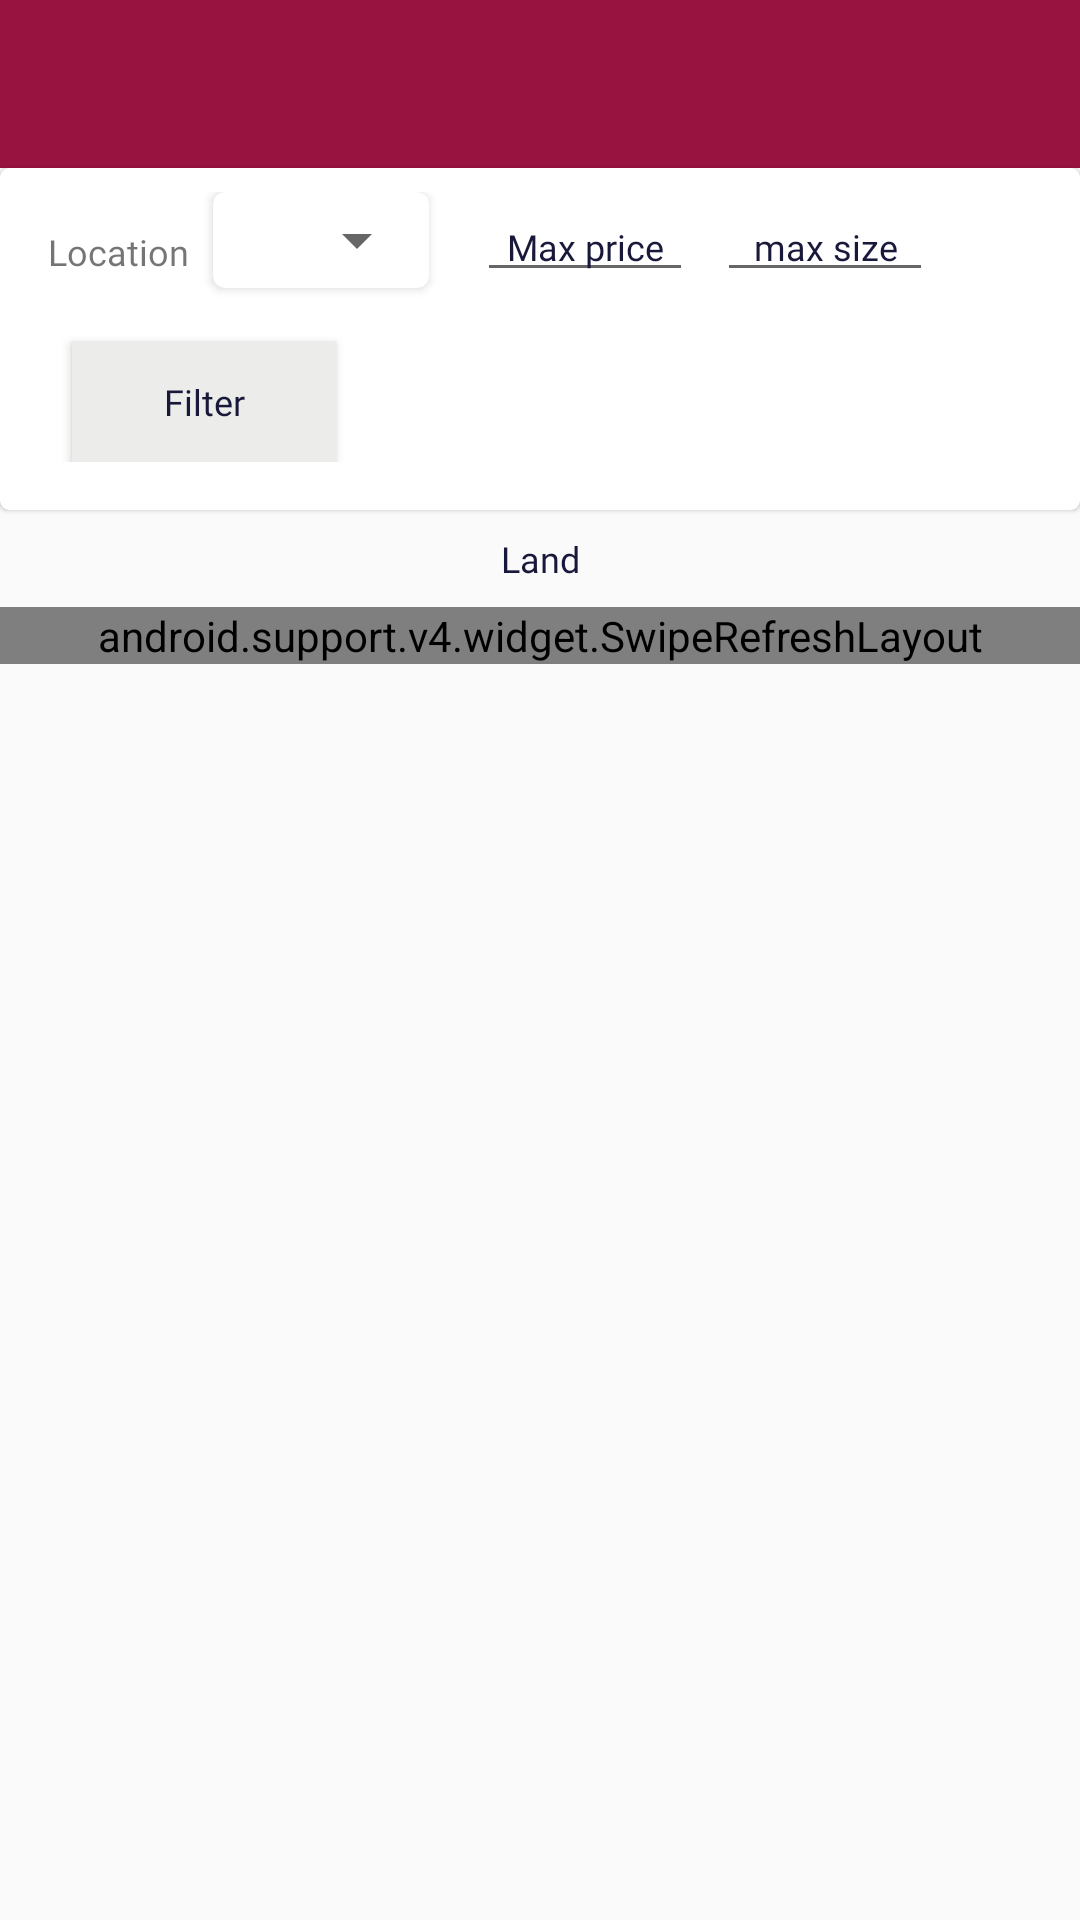

Here is an Android app screen rendered from its layout file. Give the layout XML and the strings, colors and styles it references.
<!-- AndroidManifest.xml: application theme AppTheme -->
<!-- res/layout/activity_land.xml -->
<?xml version="1.0" encoding="utf-8"?>
<LinearLayout xmlns:android="http://schemas.android.com/apk/res/android"
    xmlns:app="http://schemas.android.com/apk/res-auto"
    xmlns:tools="http://schemas.android.com/tools"
    android:layout_width="match_parent"
    android:layout_height="match_parent"
    tools:context=".Land"
    android:orientation="vertical"
    >

    <include
        android:id="@+id/filter_area"
        layout="@layout/land_filter_area"
        android:layout_width="match_parent"
        android:layout_height="match_parent"
        />




</LinearLayout>
<!-- res/layout/land_filter_area.xml (included above) -->
<?xml version="1.0" encoding="utf-8"?>
<LinearLayout xmlns:android="http://schemas.android.com/apk/res/android"
    xmlns:app="http://schemas.android.com/apk/res-auto"
    android:layout_width="match_parent"
    android:layout_height="match_parent"
    android:orientation="vertical">


    <include
        android:id="@+id/land_home_app_bar"
        layout="@layout/app_bar"
        android:layout_width="match_parent"
        android:layout_height="wrap_content" />

    <android.support.v7.widget.CardView
        android:layout_width="match_parent"
        android:layout_height="wrap_content"
        app:cardCornerRadius="3dp"
        app:cardElevation="1dp">


        <LinearLayout
            android:layout_width="match_parent"
            android:layout_height="wrap_content"
            android:layout_marginBottom="16dp"
            android:layout_marginTop="8dp"
            android:orientation="vertical">

            <LinearLayout
                android:layout_width="match_parent"
                android:layout_height="wrap_content"
                android:layout_marginStart="16dp"
                android:orientation="horizontal"

                >


                <TextView
                    android:layout_width="wrap_content"
                    android:layout_height="40dp"
                    android:layout_gravity="center_vertical"
                    android:fontFamily="@font/montserrat_medium"
                    android:gravity="center_vertical"
                    android:text="@string/location"
                    android:textAlignment="center"
                    android:textSize="12sp" />

                <android.support.v7.widget.CardView
                    android:layout_width="wrap_content"
                    android:layout_height="wrap_content"
                    android:layout_marginEnd="8dp"
                    android:layout_marginStart="8dp"
                    app:cardCornerRadius="4dp">

                    <Spinner
                        android:id="@+id/land_home_location_spinner"
                        android:layout_width="72dp"
                        android:layout_height="32dp"
                        android:prompt="@string/location"
                        app:fontFamily="@font/montserrat_regular"

                        />

                </android.support.v7.widget.CardView>


                <EditText
                    android:id="@+id/land_max_price_edit_text"
                    android:layout_width="72dp"
                    android:layout_height="wrap_content"
                    android:layout_marginStart="8dp"
                    android:gravity="center_horizontal"
                    android:hint="@string/max_price"
                    android:inputType="number"
                    android:textAlignment="center"
                    android:textColorHint="@color/my_color_secondary"
                    android:textSize="12sp"
                    app:fontFamily="@font/montserrat_regular" />


                <EditText
                    android:id="@+id/land_max_size_edit_text"
                    android:layout_width="72dp"
                    android:layout_height="wrap_content"
                    android:layout_marginStart="8dp"
                    android:gravity="center_horizontal"
                    android:hint="@string/max_size"
                    android:inputType="number"
                    android:textAlignment="center"
                    android:textColorHint="@color/my_color_secondary"
                    android:textSize="12sp"
                    app:fontFamily="@font/montserrat_regular" />

            </LinearLayout>


            <Button
                android:id="@+id/submit_land_filter_button"
                android:layout_width="wrap_content"
                android:layout_height="40dp"
                android:layout_marginStart="24dp"
                android:layout_marginTop="10dp"
                android:background="@color/my_color_bg"
                android:text="@string/filter"
                android:textAllCaps="false"
                android:textColor="@color/my_color_secondary"

                android:textSize="12sp"
                app:fontFamily="@font/montserrat_regular" />


        </LinearLayout>

    </android.support.v7.widget.CardView>

    <TextView
        android:layout_width="match_parent"
        android:layout_height="wrap_content"
        android:layout_marginBottom="8dp"
        android:layout_marginTop="8dp"
        android:gravity="center_horizontal"
        android:text="@string/land"
        android:textColor="@color/my_color_secondary"
        android:textSize="12sp"

        app:fontFamily="@font/montserrat_bold" />


    <android.support.v4.widget.SwipeRefreshLayout
        android:id="@+id/land_swipe_refresh"
        android:layout_width="match_parent"
        android:layout_height="wrap_content">

        <android.support.v7.widget.RecyclerView
            android:id="@+id/land_activity_rec_view"
            android:layout_width="match_parent"
            android:layout_height="wrap_content"
            android:layout_marginEnd="7dp"
            android:layout_marginStart="7dp"
            android:layout_marginTop="10dp"
            android:scrollbars="vertical" />

    </android.support.v4.widget.SwipeRefreshLayout>


</LinearLayout>
<!-- res/layout/app_bar.xml (included above) -->
<?xml version="1.0" encoding="utf-8"?>
<android.support.v7.widget.Toolbar xmlns:android="http://schemas.android.com/apk/res/android"


    xmlns:app="http://schemas.android.com/apk/res-auto"
    android:layout_width="match_parent"
    android:layout_height="wrap_content"
    android:background="@color/my_color_primary"
    android:minHeight="56dp">

</android.support.v7.widget.Toolbar>
<!-- resources referenced by this layout -->
<resources>
  <color name="my_color_bg">#ECEDEA</color>
  <color name="my_color_primary">#98133F</color>
  <color name="my_color_secondary">#18183A</color>
  <string name="filter">Filter</string>
  <string name="land">Land</string>
  <string name="location">Location</string>
  <string name="max_price">Max price</string>
  <string name="max_size">max size</string>
  <style name="AppTheme" parent="Theme.AppCompat.Light.NoActionBar">
          
          <item name="colorPrimary">@color/my_color_primary</item>
          <item name="colorPrimaryDark">@color/my_color_primary_darker_shade</item>
          <item name="colorAccent">@color/my_color_secondary</item>
      </style>
  <color name="my_color_primary_darker_shade">#7F0F34</color>
</resources>
